Dataset: cropped_images (GitHub, vic-ene/vinbigdata). Classes: aortic enlargement, atelectasis, calcification, cardiomegaly, consolidation, ILD, infiltration, lung opacity, nodule or mass, other lesion, pleural effusion, pleural thickening, pneumothorax, pulmonary fibrosis.

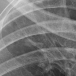
Label: pulmonary fibrosis

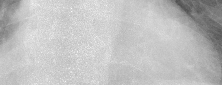
Label: cardiomegaly

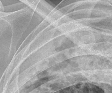
Label: pleural thickening

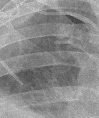
Label: lung opacity

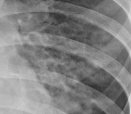
Label: infiltration

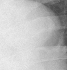
Label: aortic enlargement
